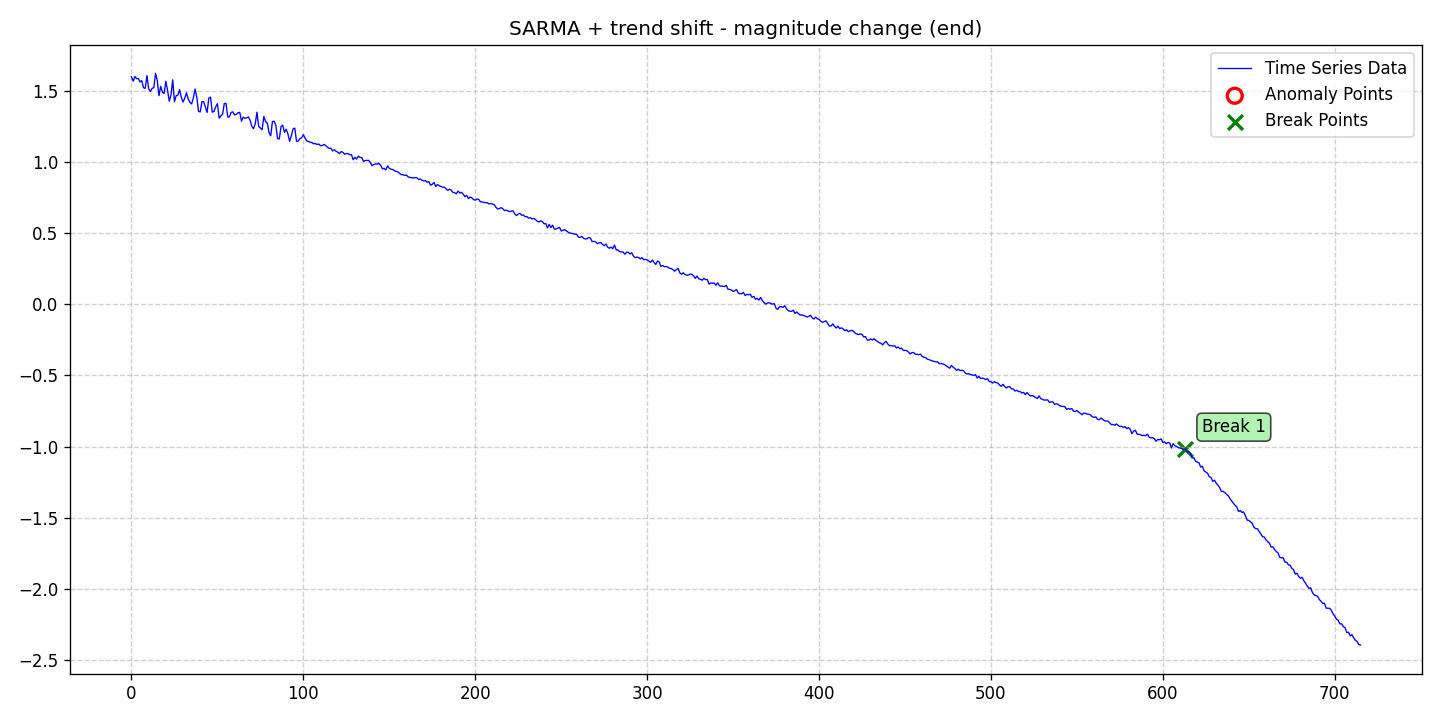

The data file committed next to this chart (first rows):
date, data, stationary, det_lin_up, det_lin_down, det_quad, det_cubic, det_exp, det_damped, stoc_trend, volatility, single_seas, multiple_seas, point_anom_single, point_anom_multi, collect_anom, context_anom, mean_shift, var_shift, trend_shift, point_anom_count, point_anom_location, point_anom_point, collect_anom_count
2020-01-01, 1.6, 0, 0, 0, 0, 0, 0, 0, 0, 0, 1, 0, 0, 0, 0, 0, 0, 0, 1, 0, none, , 0
2020-01-02, 1.57, 0, 0, 0, 0, 0, 0, 0, 0, 0, 1, 0, 0, 0, 0, 0, 0, 0, 1, 0, none, , 0
2020-01-03, 1.603, 0, 0, 0, 0, 0, 0, 0, 0, 0, 1, 0, 0, 0, 0, 0, 0, 0, 1, 0, none, , 0
2020-01-04, 1.587, 0, 0, 0, 0, 0, 0, 0, 0, 0, 1, 0, 0, 0, 0, 0, 0, 0, 1, 0, none, , 0
2020-01-05, 1.589, 0, 0, 0, 0, 0, 0, 0, 0, 0, 1, 0, 0, 0, 0, 0, 0, 0, 1, 0, none, , 0
2020-01-06, 1.565, 0, 0, 0, 0, 0, 0, 0, 0, 0, 1, 0, 0, 0, 0, 0, 0, 0, 1, 0, none, , 0
2020-01-07, 1.573, 0, 0, 0, 0, 0, 0, 0, 0, 0, 1, 0, 0, 0, 0, 0, 0, 0, 1, 0, none, , 0
2020-01-08, 1.524, 0, 0, 0, 0, 0, 0, 0, 0, 0, 1, 0, 0, 0, 0, 0, 0, 0, 1, 0, none, , 0
2020-01-09, 1.52, 0, 0, 0, 0, 0, 0, 0, 0, 0, 1, 0, 0, 0, 0, 0, 0, 0, 1, 0, none, , 0
2020-01-10, 1.609, 0, 0, 0, 0, 0, 0, 0, 0, 0, 1, 0, 0, 0, 0, 0, 0, 0, 1, 0, none, , 0
2020-01-11, 1.516, 0, 0, 0, 0, 0, 0, 0, 0, 0, 1, 0, 0, 0, 0, 0, 0, 0, 1, 0, none, , 0
2020-01-12, 1.498, 0, 0, 0, 0, 0, 0, 0, 0, 0, 1, 0, 0, 0, 0, 0, 0, 0, 1, 0, none, , 0
2020-01-13, 1.52, 0, 0, 0, 0, 0, 0, 0, 0, 0, 1, 0, 0, 0, 0, 0, 0, 0, 1, 0, none, , 0
2020-01-14, 1.524, 0, 0, 0, 0, 0, 0, 0, 0, 0, 1, 0, 0, 0, 0, 0, 0, 0, 1, 0, none, , 0
2020-01-15, 1.625, 0, 0, 0, 0, 0, 0, 0, 0, 0, 1, 0, 0, 0, 0, 0, 0, 0, 1, 0, none, , 0
2020-01-16, 1.577, 0, 0, 0, 0, 0, 0, 0, 0, 0, 1, 0, 0, 0, 0, 0, 0, 0, 1, 0, none, , 0
2020-01-17, 1.468, 0, 0, 0, 0, 0, 0, 0, 0, 0, 1, 0, 0, 0, 0, 0, 0, 0, 1, 0, none, , 0
2020-01-18, 1.534, 0, 0, 0, 0, 0, 0, 0, 0, 0, 1, 0, 0, 0, 0, 0, 0, 0, 1, 0, none, , 0
2020-01-19, 1.492, 0, 0, 0, 0, 0, 0, 0, 0, 0, 1, 0, 0, 0, 0, 0, 0, 0, 1, 0, none, , 0
2020-01-20, 1.483, 0, 0, 0, 0, 0, 0, 0, 0, 0, 1, 0, 0, 0, 0, 0, 0, 0, 1, 0, none, , 0
2020-01-21, 1.57, 0, 0, 0, 0, 0, 0, 0, 0, 0, 1, 0, 0, 0, 0, 0, 0, 0, 1, 0, none, , 0
2020-01-22, 1.505, 0, 0, 0, 0, 0, 0, 0, 0, 0, 1, 0, 0, 0, 0, 0, 0, 0, 1, 0, none, , 0
2020-01-23, 1.429, 0, 0, 0, 0, 0, 0, 0, 0, 0, 1, 0, 0, 0, 0, 0, 0, 0, 1, 0, none, , 0
2020-01-24, 1.474, 0, 0, 0, 0, 0, 0, 0, 0, 0, 1, 0, 0, 0, 0, 0, 0, 0, 1, 0, none, , 0
2020-01-25, 1.579, 0, 0, 0, 0, 0, 0, 0, 0, 0, 1, 0, 0, 0, 0, 0, 0, 0, 1, 0, none, , 0
2020-01-26, 1.426, 0, 0, 0, 0, 0, 0, 0, 0, 0, 1, 0, 0, 0, 0, 0, 0, 0, 1, 0, none, , 0
2020-01-27, 1.467, 0, 0, 0, 0, 0, 0, 0, 0, 0, 1, 0, 0, 0, 0, 0, 0, 0, 1, 0, none, , 0
2020-01-28, 1.472, 0, 0, 0, 0, 0, 0, 0, 0, 0, 1, 0, 0, 0, 0, 0, 0, 0, 1, 0, none, , 0
2020-01-29, 1.51, 0, 0, 0, 0, 0, 0, 0, 0, 0, 1, 0, 0, 0, 0, 0, 0, 0, 1, 0, none, , 0
2020-01-30, 1.457, 0, 0, 0, 0, 0, 0, 0, 0, 0, 1, 0, 0, 0, 0, 0, 0, 0, 1, 0, none, , 0
2020-01-31, 1.423, 0, 0, 0, 0, 0, 0, 0, 0, 0, 1, 0, 0, 0, 0, 0, 0, 0, 1, 0, none, , 0
2020-02-01, 1.45, 0, 0, 0, 0, 0, 0, 0, 0, 0, 1, 0, 0, 0, 0, 0, 0, 0, 1, 0, none, , 0
2020-02-02, 1.488, 0, 0, 0, 0, 0, 0, 0, 0, 0, 1, 0, 0, 0, 0, 0, 0, 0, 1, 0, none, , 0
2020-02-03, 1.446, 0, 0, 0, 0, 0, 0, 0, 0, 0, 1, 0, 0, 0, 0, 0, 0, 0, 1, 0, none, , 0
2020-02-04, 1.421, 0, 0, 0, 0, 0, 0, 0, 0, 0, 1, 0, 0, 0, 0, 0, 0, 0, 1, 0, none, , 0
2020-02-05, 1.41, 0, 0, 0, 0, 0, 0, 0, 0, 0, 1, 0, 0, 0, 0, 0, 0, 0, 1, 0, none, , 0
2020-02-06, 1.452, 0, 0, 0, 0, 0, 0, 0, 0, 0, 1, 0, 0, 0, 0, 0, 0, 0, 1, 0, none, , 0
2020-02-07, 1.515, 0, 0, 0, 0, 0, 0, 0, 0, 0, 1, 0, 0, 0, 0, 0, 0, 0, 1, 0, none, , 0
2020-02-08, 1.458, 0, 0, 0, 0, 0, 0, 0, 0, 0, 1, 0, 0, 0, 0, 0, 0, 0, 1, 0, none, , 0
2020-02-09, 1.358, 0, 0, 0, 0, 0, 0, 0, 0, 0, 1, 0, 0, 0, 0, 0, 0, 0, 1, 0, none, , 0
2020-02-10, 1.353, 0, 0, 0, 0, 0, 0, 0, 0, 0, 1, 0, 0, 0, 0, 0, 0, 0, 1, 0, none, , 0
2020-02-11, 1.426, 0, 0, 0, 0, 0, 0, 0, 0, 0, 1, 0, 0, 0, 0, 0, 0, 0, 1, 0, none, , 0
2020-02-12, 1.425, 0, 0, 0, 0, 0, 0, 0, 0, 0, 1, 0, 0, 0, 0, 0, 0, 0, 1, 0, none, , 0
2020-02-13, 1.387, 0, 0, 0, 0, 0, 0, 0, 0, 0, 1, 0, 0, 0, 0, 0, 0, 0, 1, 0, none, , 0
2020-02-14, 1.35, 0, 0, 0, 0, 0, 0, 0, 0, 0, 1, 0, 0, 0, 0, 0, 0, 0, 1, 0, none, , 0
2020-02-15, 1.452, 0, 0, 0, 0, 0, 0, 0, 0, 0, 1, 0, 0, 0, 0, 0, 0, 0, 1, 0, none, , 0
2020-02-16, 1.458, 0, 0, 0, 0, 0, 0, 0, 0, 0, 1, 0, 0, 0, 0, 0, 0, 0, 1, 0, none, , 0
2020-02-17, 1.352, 0, 0, 0, 0, 0, 0, 0, 0, 0, 1, 0, 0, 0, 0, 0, 0, 0, 1, 0, none, , 0
2020-02-18, 1.357, 0, 0, 0, 0, 0, 0, 0, 0, 0, 1, 0, 0, 0, 0, 0, 0, 0, 1, 0, none, , 0
2020-02-19, 1.39, 0, 0, 0, 0, 0, 0, 0, 0, 0, 1, 0, 0, 0, 0, 0, 0, 0, 1, 0, none, , 0
2020-02-20, 1.412, 0, 0, 0, 0, 0, 0, 0, 0, 0, 1, 0, 0, 0, 0, 0, 0, 0, 1, 0, none, , 0
2020-02-21, 1.31, 0, 0, 0, 0, 0, 0, 0, 0, 0, 1, 0, 0, 0, 0, 0, 0, 0, 1, 0, none, , 0
2020-02-22, 1.326, 0, 0, 0, 0, 0, 0, 0, 0, 0, 1, 0, 0, 0, 0, 0, 0, 0, 1, 0, none, , 0
2020-02-23, 1.337, 0, 0, 0, 0, 0, 0, 0, 0, 0, 1, 0, 0, 0, 0, 0, 0, 0, 1, 0, none, , 0
2020-02-24, 1.414, 0, 0, 0, 0, 0, 0, 0, 0, 0, 1, 0, 0, 0, 0, 0, 0, 0, 1, 0, none, , 0
2020-02-25, 1.413, 0, 0, 0, 0, 0, 0, 0, 0, 0, 1, 0, 0, 0, 0, 0, 0, 0, 1, 0, none, , 0
2020-02-26, 1.317, 0, 0, 0, 0, 0, 0, 0, 0, 0, 1, 0, 0, 0, 0, 0, 0, 0, 1, 0, none, , 0
2020-02-27, 1.32, 0, 0, 0, 0, 0, 0, 0, 0, 0, 1, 0, 0, 0, 0, 0, 0, 0, 1, 0, none, , 0
2020-02-28, 1.35, 0, 0, 0, 0, 0, 0, 0, 0, 0, 1, 0, 0, 0, 0, 0, 0, 0, 1, 0, none, , 0
2020-02-29, 1.354, 0, 0, 0, 0, 0, 0, 0, 0, 0, 1, 0, 0, 0, 0, 0, 0, 0, 1, 0, none, , 0
... 656 more rows
